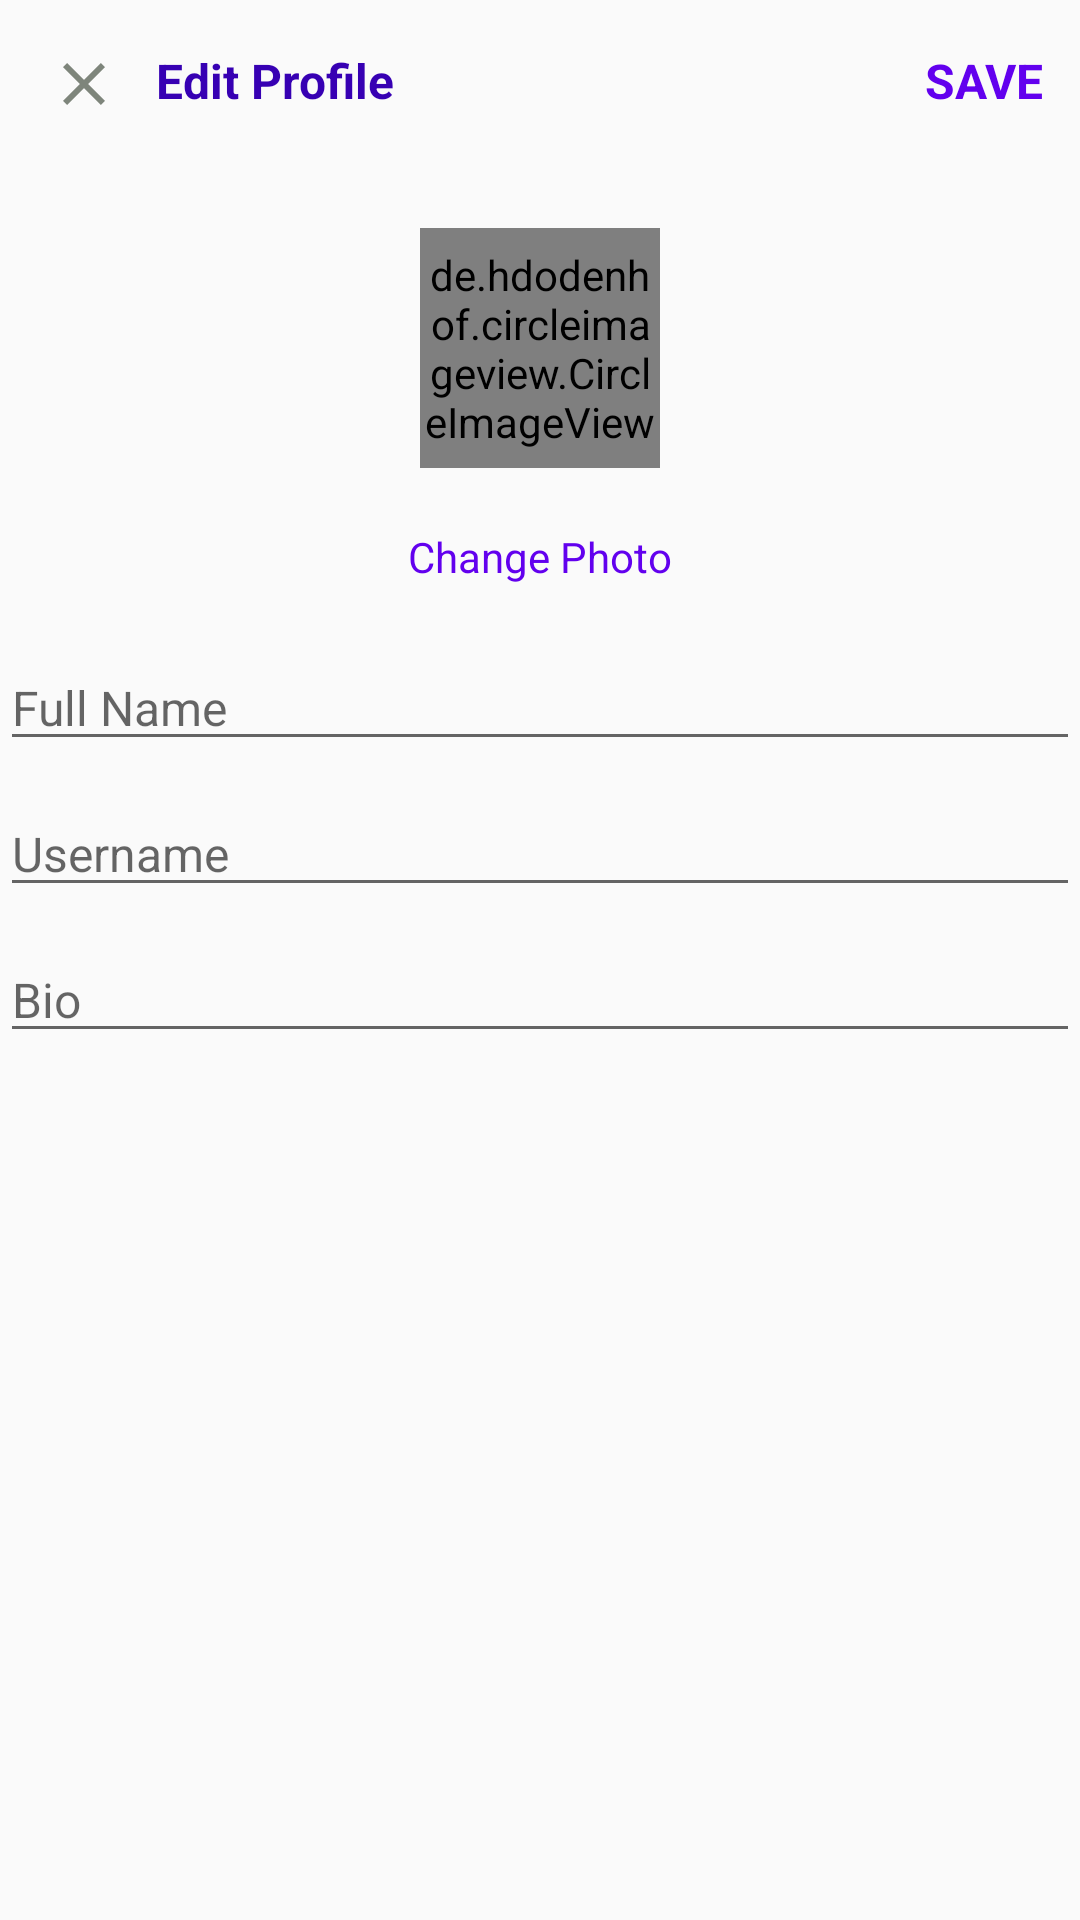

Here is an Android app screen rendered from its layout file. Give the layout XML and the strings, colors and styles it references.
<!-- AndroidManifest.xml: application theme Theme.My_Instagram -->
<!-- res/layout/activity_edit_profile.xml -->
<?xml version="1.0" encoding="utf-8"?>
<LinearLayout xmlns:android="http://schemas.android.com/apk/res/android"
    xmlns:app="http://schemas.android.com/apk/res-auto"
    xmlns:tools="http://schemas.android.com/tools"
    android:orientation="vertical"
    android:layout_width="match_parent"
    android:layout_height="match_parent"
    tools:context=".EditProfileActivity">
    <com.google.android.material.appbar.AppBarLayout
        android:id="@+id/bar"
        android:background="?android:attr/windowBackground"
        android:layout_width="match_parent"
        android:layout_height="wrap_content">

        <androidx.appcompat.widget.Toolbar
            android:id="@+id/toolbar"
            android:background="?android:attr/windowBackground"
            android:layout_width="match_parent"
            android:layout_height="wrap_content">

            <RelativeLayout
                android:layout_width="match_parent"
                android:layout_height="wrap_content">


                <ImageView
                    android:id="@+id/imgClose"
                    android:layout_centerVertical="true"
                    android:layout_alignParentStart="true"
                    android:src="@drawable/ic_close"
                    android:layout_width="wrap_content"
                    android:layout_height="wrap_content"
                    android:layout_alignParentLeft="true" />

                <TextView
                    android:layout_marginLeft="12dp"
                    android:text="Edit Profile"
                    android:textStyle="bold"
                    android:textSize="16dp"
                    android:layout_toRightOf="@+id/imgClose"
                    android:textColor="@color/colorPrimaryDark"
                    android:layout_width="wrap_content"
                    android:layout_height="wrap_content"/>

                <TextView
                    android:text="SAVE"
                    android:layout_marginRight="12dp"
                    android:textStyle="bold"
                    android:textSize="16dp"
                    android:id="@+id/tvSave"
                    android:layout_alignParentEnd="true"
                    android:textColor="@color/colorPrimary"
                    android:layout_width="wrap_content"
                    android:layout_height="wrap_content"
                    android:layout_alignParentRight="true" />

            </RelativeLayout>

        </androidx.appcompat.widget.Toolbar>

    </com.google.android.material.appbar.AppBarLayout>

    <LinearLayout
        android:orientation="vertical"
        android:layout_width="match_parent"
        android:layout_height="wrap_content">


        <de.hdodenhof.circleimageview.CircleImageView
            android:layout_marginTop="20dp"
            android:layout_gravity="center"
            android:src="@mipmap/ic_launcher"
            android:layout_width="80dp"
            android:layout_height="80dp"
            android:id="@+id/imgProfile" />
        <TextView
            android:layout_marginTop="20dp"
            android:textColor="@color/colorPrimary"
            android:text="Change Photo"
            android:layout_gravity="center"
            android:src="@mipmap/ic_launcher"
            android:layout_width="wrap_content"
            android:layout_height="wrap_content"
            android:id="@+id/tvChange" />
        <EditText
            android:layout_marginTop="20dp"
            android:maxLines="1"
            android:textColor="@color/colorPrimary"
            android:hint= "Full Name"
            android:textSize="16dp"
            android:layout_gravity="center"
            android:src="@mipmap/ic_launcher"
            android:layout_width="match_parent"
            android:layout_height="wrap_content"
            android:id="@+id/edtFullName" />
        <EditText
            android:maxLines="1"
            android:layout_marginTop="10dp"
            android:textColor="@color/colorPrimary"
            android:hint= "Username"
            android:textSize="16dp"
            android:layout_gravity="center"
            android:src="@mipmap/ic_launcher"
            android:layout_width="match_parent"
            android:layout_height="wrap_content"
            android:id="@+id/edtUsername" />

        <EditText
            android:maxLines="1"
            android:layout_marginTop="10dp"
            android:textColor="@color/colorPrimary"
            android:hint= "Bio"
            android:textSize="16dp"
            android:layout_gravity="center"
            android:src="@mipmap/ic_launcher"
            android:layout_width="match_parent"
            android:layout_height="wrap_content"
            android:id="@+id/edtBio" />

    </LinearLayout>
</LinearLayout>
<!-- resources referenced by this layout -->
<resources>
  <!-- drawable ic_close (drawable) -->
  <vector android:height="24dp" android:tint="#7E857B"
      android:viewportHeight="24" android:viewportWidth="24"
      android:width="24dp" xmlns:android="http://schemas.android.com/apk/res/android">
      <path android:fillColor="@android:color/white" android:pathData="M19,6.41L17.59,5 12,10.59 6.41,5 5,6.41 10.59,12 5,17.59 6.41,19 12,13.41 17.59,19 19,17.59 13.41,12z"/>
  </vector>
  <style name="Theme.My_Instagram" parent="Theme.AppCompat.DayNight.NoActionBar">
          
          <item name="colorPrimary">@color/purple_500</item>
          <item name="colorPrimaryVariant">@color/purple_700</item>
          <item name="colorOnPrimary">@color/white</item>
          
          <item name="colorSecondary">@color/teal_200</item>
          <item name="colorSecondaryVariant">@color/teal_700</item>
          <item name="colorOnSecondary">@color/black</item>
          
          <item name="android:statusBarColor" tools:targetApi="l">?attr/colorPrimaryVariant</item>
          
      </style>
  <!-- not gathered from this repository: default colours our renderer supplied (Android Studio template values) -->
  <color name="purple_500">#FF6200EE</color>
  <color name="purple_700">#FF3700B3</color>
  <color name="teal_200">#FF03DAC5</color>
  <color name="teal_700">#FF018786</color>
  <color name="black">#FF000000</color>
  <color name="white">#FFFFFFFF</color>
  <color name="colorPrimary">#FF6200EE</color>
  <color name="colorPrimaryDark">#FF3700B3</color>
</resources>
